Run: headless pygame with SDL's dummy video driver; simulated clock (each Clock.tick advances the game by its frame time, no real sleeping); random seed 0; keys injected as events and as key.get_pressed() state; no mouse input.
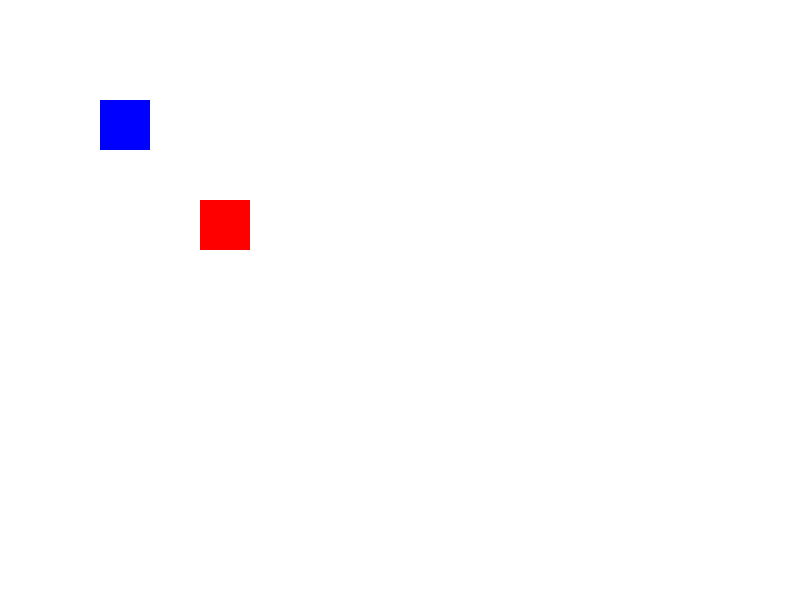
Frame 1 of 4 · flips 1–60 · no input
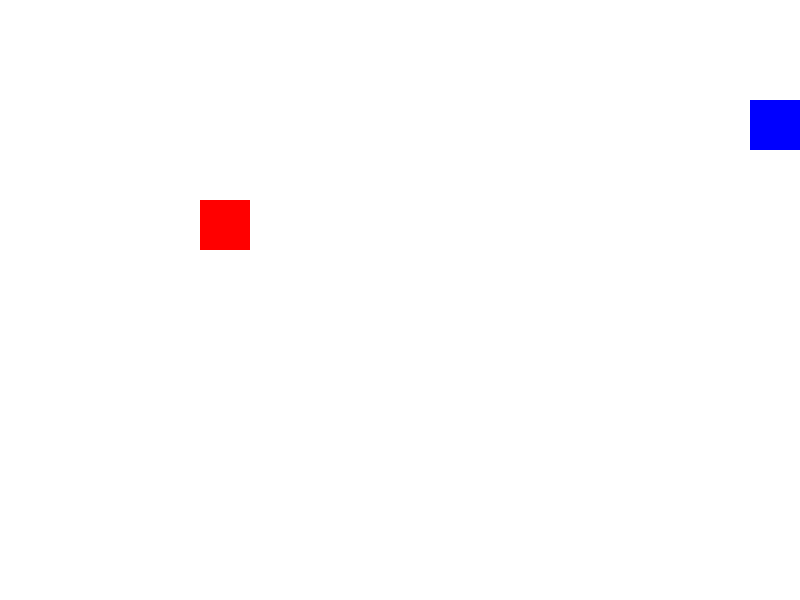
Frame 2 of 4 · flips 61–180 · tapped SPACE, RETURN · held RIGHT (→), D
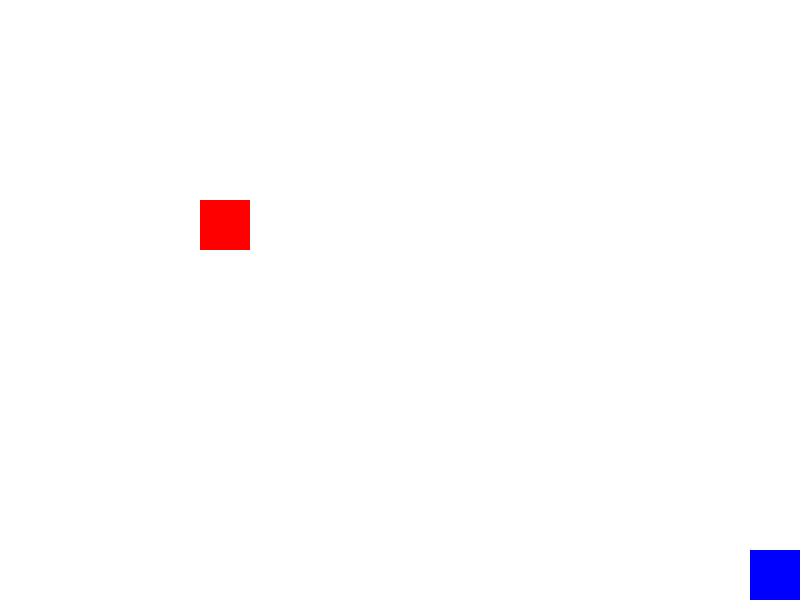
Frame 3 of 4 · flips 181–300 · held DOWN (↓), S
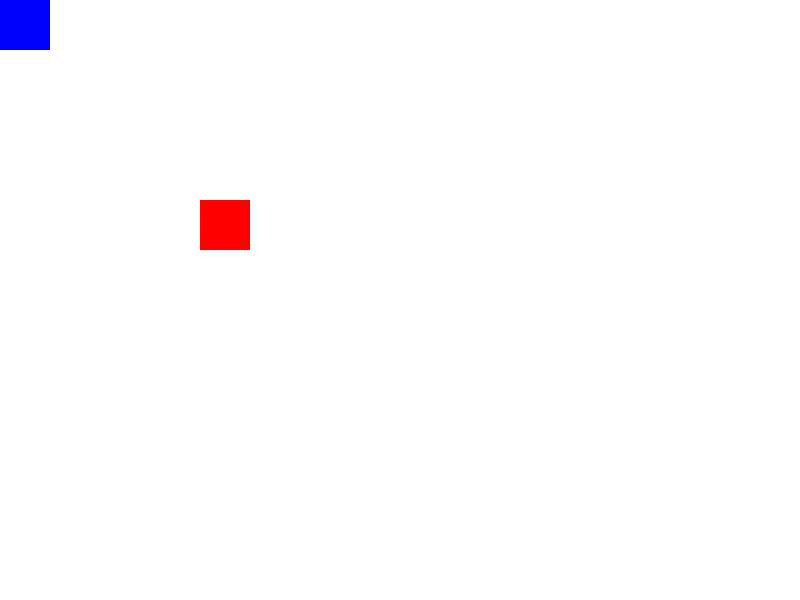
Frame 4 of 4 · flips 301–420 · held LEFT (←), A, UP (↑), W

The pygame program that drew these frames:

import pygame
import sys


pygame.init()


WIDTH, HEIGHT = 800, 600


screen = pygame.display.set_mode((WIDTH, HEIGHT))
pygame.display.set_caption('Pygame Rectangles')



cyan = (255, 255, 255)
RED = (255, 0, 0)
BLUE = (0, 0, 255)


RECT_WIDTH, RECT_HEIGHT = 50, 50


rect1_x, rect1_y = 200, 200  
rect2_x, rect2_y = 100, 100  


speed = 8


running = True
while running:
    screen.fill(cyan)

    
    pygame.draw.rect(screen, RED, (rect1_x, rect1_y, RECT_WIDTH, RECT_HEIGHT))  
    pygame.draw.rect(screen, BLUE, (rect2_x, rect2_y, RECT_WIDTH, RECT_HEIGHT))  

    
    for event in pygame.event.get():
        if event.type == pygame.QUIT:
            running = False

    
    keys = pygame.key.get_pressed()
    if keys[pygame.K_LEFT]:
        rect2_x -= speed
    if keys[pygame.K_RIGHT]:
        rect2_x += speed
    if keys[pygame.K_UP]:
        rect2_y -= speed
    if keys[pygame.K_DOWN]:
        rect2_y += speed

    
    rect2_x = max(0, min(rect2_x, WIDTH - RECT_WIDTH))
    rect2_y = max(0, min(rect2_y, HEIGHT - RECT_HEIGHT))

    # Update the screen
    pygame.display.flip()

    
    pygame.time.Clock().tick(60)


pygame.quit()
sys.exit()
